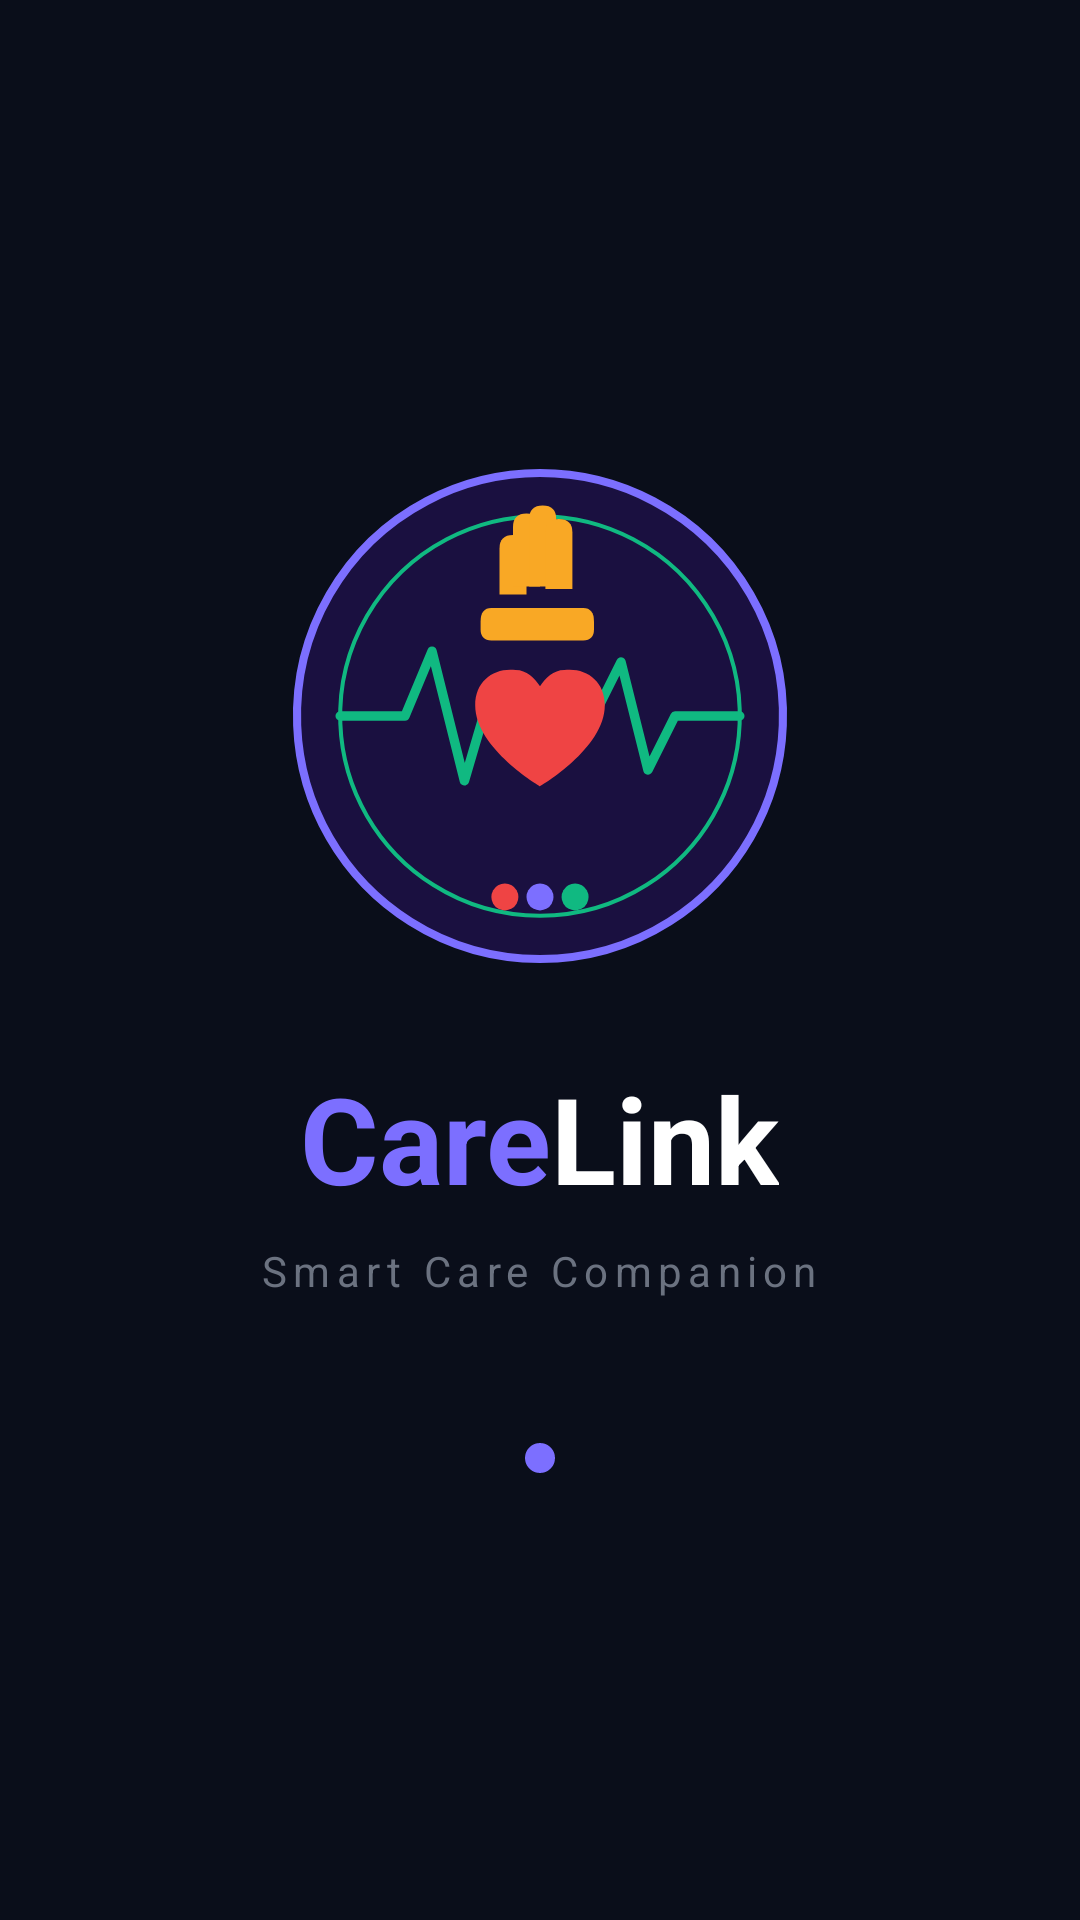

The Android layout XML behind this screen, and the referenced resources:
<!-- AndroidManifest.xml: activity theme Theme_Dark -->
<!-- res/layout/activity_splash.xml -->
<?xml version="1.0" encoding="utf-8"?>
<LinearLayout
    xmlns:android="http://schemas.android.com/apk/res/android"
    android:layout_width="match_parent"
    android:layout_height="match_parent"
    android:orientation="vertical"
    android:gravity="center"
    android:background="#0A0E1A">

    
    <ImageView
        android:layout_width="180dp"
        android:layout_height="180dp"
        android:src="@drawable/splash_logo"
        android:contentDescription="CareLink Logo"/>

    
    <LinearLayout
        android:layout_width="wrap_content"
        android:layout_height="wrap_content"
        android:orientation="horizontal"
        android:layout_marginTop="24dp">

        <TextView
            android:layout_width="wrap_content"
            android:layout_height="wrap_content"
            android:text="Care"
            android:textSize="40sp"
            android:textStyle="bold"
            android:textColor="#7C6FFF"/>

        <TextView
            android:layout_width="wrap_content"
            android:layout_height="wrap_content"
            android:text="Link"
            android:textSize="40sp"
            android:textStyle="bold"
            android:textColor="#FFFFFF"/>
    </LinearLayout>

    
    <TextView
        android:layout_width="wrap_content"
        android:layout_height="wrap_content"
        android:text="Smart Care Companion"
        android:textSize="14sp"
        android:textColor="#6B7280"
        android:letterSpacing="0.15"
        android:layout_marginTop="8dp"/>

    
    <LinearLayout
        android:layout_width="wrap_content"
        android:layout_height="wrap_content"
        android:orientation="horizontal"
        android:layout_marginTop="48dp">

        <View
            android:id="@+id/dot1"
            android:layout_width="10dp"
            android:layout_height="10dp"
            android:layout_marginEnd="8dp"
            android:background="@drawable/splash_dot_red"/>

        <View
            android:id="@+id/dot2"
            android:layout_width="10dp"
            android:layout_height="10dp"
            android:layout_marginEnd="8dp"
            android:background="@drawable/splash_dot_purple"/>

        <View
            android:id="@+id/dot3"
            android:layout_width="10dp"
            android:layout_height="10dp"
            android:background="@drawable/splash_dot_green"/>
    </LinearLayout>

</LinearLayout>
<!-- resources referenced by this layout -->
<resources>
  <!-- drawable splash_dot_purple (drawable) -->
  <?xml version="1.0" encoding="utf-8"?>
  <shape xmlns:android="http://schemas.android.com/apk/res/android"
      android:shape="oval">
      <solid android:color="#7C6FFF"/>
  </shape>
  <!-- drawable splash_logo: vector/xml drawable (drawable, 2337 chars, omitted) -->
  <style name="Theme_Dark" parent="Theme.Material3.DayNight.NoActionBar">
          <item name="colorPrimary">#7C6FFF</item>
          <item name="colorPrimaryVariant">#5A4FCC</item>
          <item name="colorOnPrimary">#FFFFFF</item>
          <item name="colorSecondary">#10B981</item>
          <item name="colorOnSecondary">#FFFFFF</item>
          <item name="colorSurface">#111827</item>
          <item name="colorOnSurface">#FFFFFF</item>
          <item name="android:colorBackground">#0A0E1A</item>
          <item name="colorOnBackground">#FFFFFF</item>
          <item name="colorError">#EF4444</item>
          <item name="android:statusBarColor">#111827</item>
          <item name="android:navigationBarColor">#0A0E1A</item>
          <item name="android:windowLightStatusBar">false</item>
          
          <item name="colorPrimaryContainer">#1A1633</item>
          <item name="colorSurfaceVariant">#1F2937</item>
      </style>
</resources>
